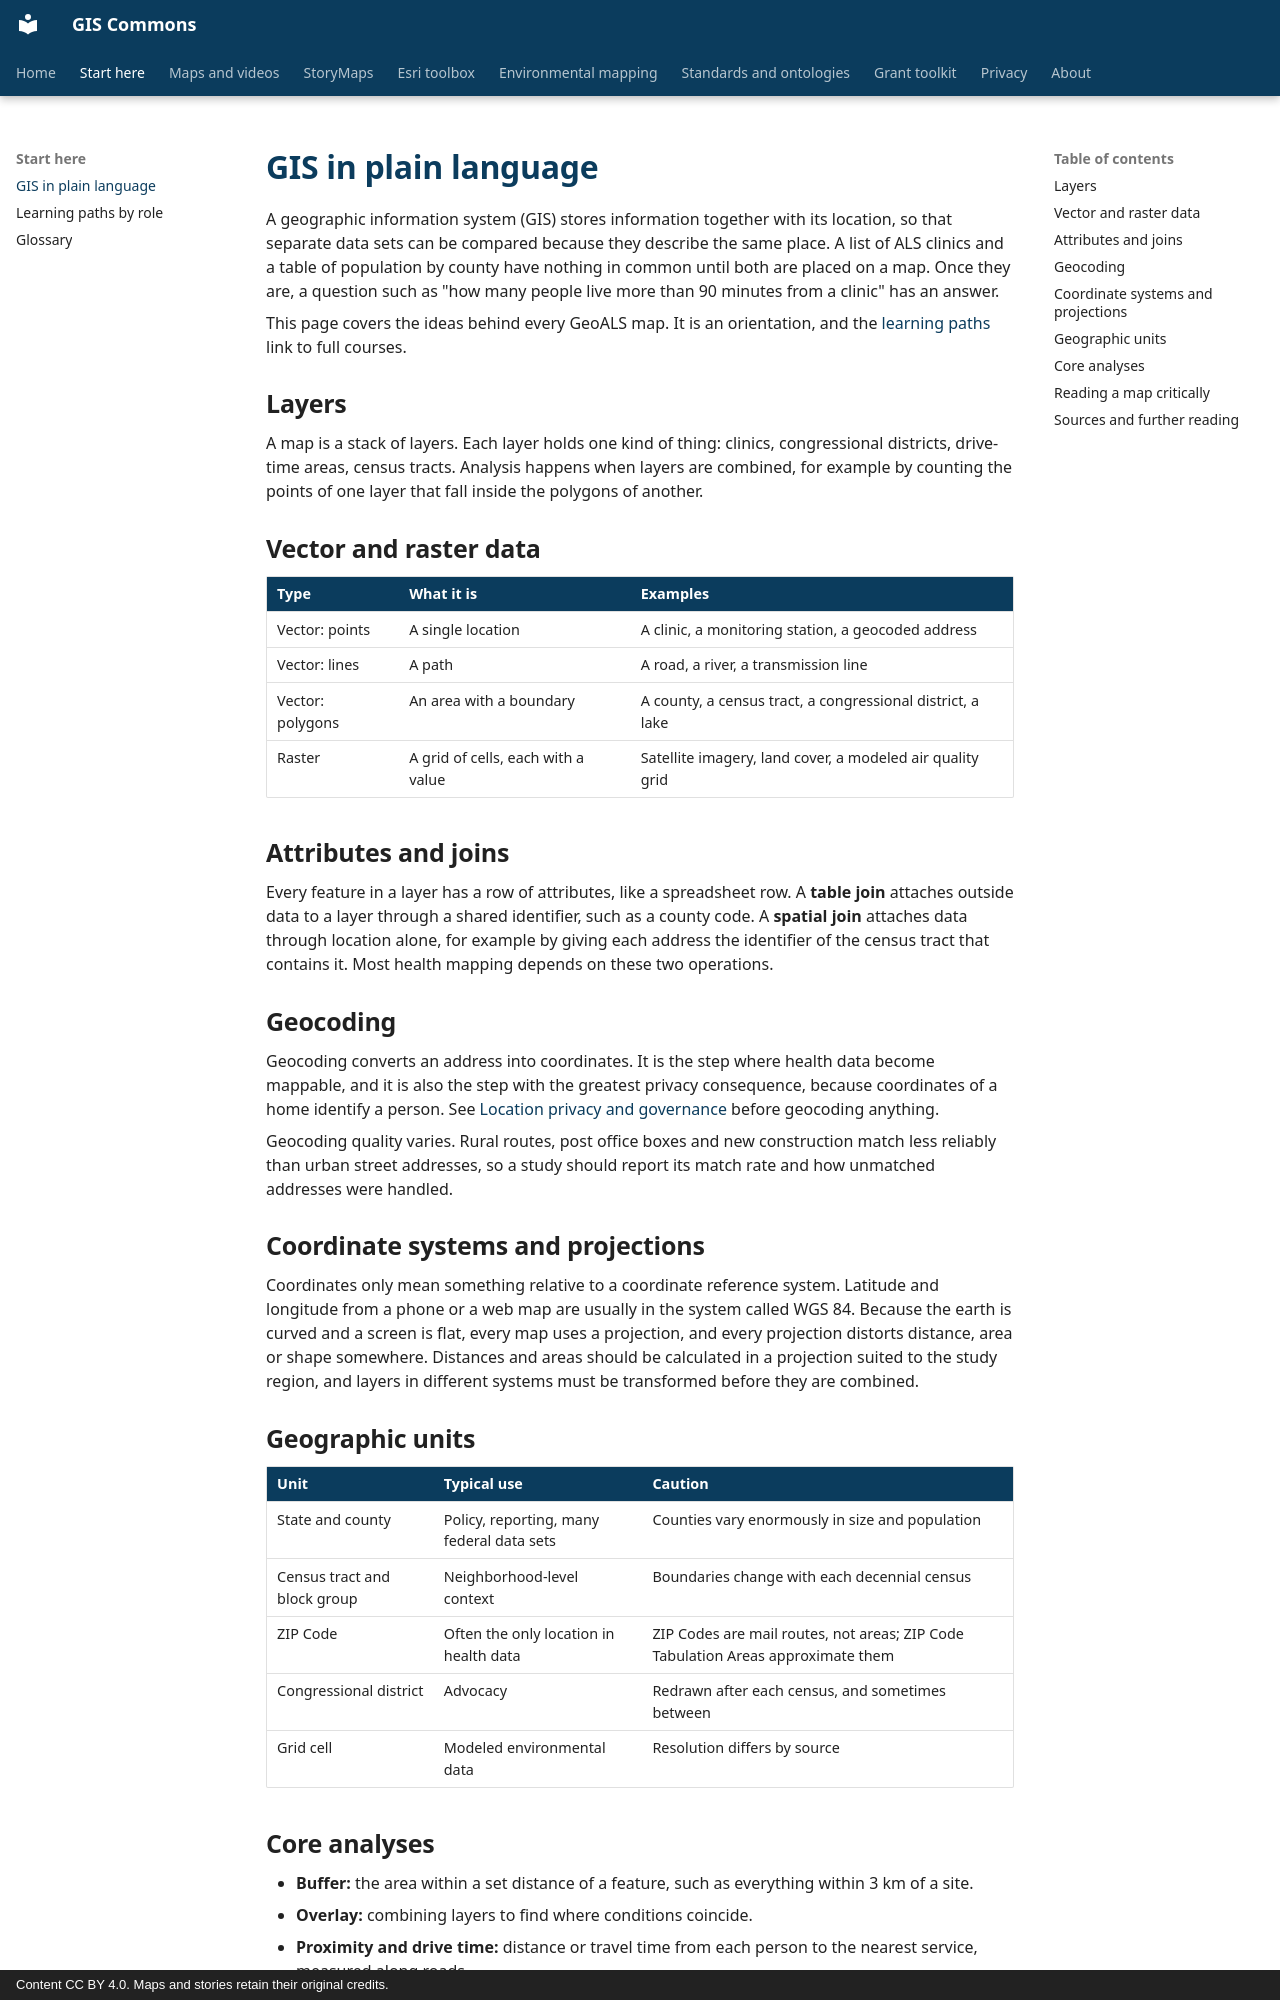

repository: BoyceLab/gis-commons · page: start/gis-basics/index.html · generator: mkdocs · copyright: Content CC BY 4.0. Maps and stories retain their original credits.

# GIS in plain language

A geographic information system (GIS) stores information together with its location, so that separate data sets can be compared because they describe the same place. A list of ALS clinics and a table of population by county have nothing in common until both are placed on a map. Once they are, a question such as "how many people live more than 90 minutes from a clinic" has an answer.

This page covers the ideas behind every GeoALS map. It is an orientation, and the [learning paths](learning-paths.md) link to full courses.

## Layers

A map is a stack of layers. Each layer holds one kind of thing: clinics, congressional districts, drive-time areas, census tracts. Analysis happens when layers are combined, for example by counting the points of one layer that fall inside the polygons of another.

## Vector and raster data

| Type | What it is | Examples |
|---|---|---|
| Vector: points | A single location | A clinic, a monitoring station, a geocoded address |
| Vector: lines | A path | A road, a river, a transmission line |
| Vector: polygons | An area with a boundary | A county, a census tract, a congressional district, a lake |
| Raster | A grid of cells, each with a value | Satellite imagery, land cover, a modeled air quality grid |

## Attributes and joins

Every feature in a layer has a row of attributes, like a spreadsheet row. A **table join** attaches outside data to a layer through a shared identifier, such as a county code. A **spatial join** attaches data through location alone, for example by giving each address the identifier of the census tract that contains it. Most health mapping depends on these two operations.

## Geocoding

Geocoding converts an address into coordinates. It is the step where health data become mappable, and it is also the step with the greatest privacy consequence, because coordinates of a home identify a person. See [Location privacy and governance](../governance/privacy.md) before geocoding anything.

Geocoding quality varies. Rural routes, post office boxes and new construction match less reliably than urban street addresses, so a study should report its match rate and how unmatched addresses were handled.

## Coordinate systems and projections

Coordinates only mean something relative to a coordinate reference system. Latitude and longitude from a phone or a web map are usually in the system called WGS 84. Because the earth is curved and a screen is flat, every map uses a projection, and every projection distorts distance, area or shape somewhere. Distances and areas should be calculated in a projection suited to the study region, and layers in different systems must be transformed before they are combined.

## Geographic units

| Unit | Typical use | Caution |
|---|---|---|
| State and county | Policy, reporting, many federal data sets | Counties vary enormously in size and population |
| Census tract and block group | Neighborhood-level context | Boundaries change with each decennial census |
| ZIP Code | Often the only location in health data | ZIP Codes are mail routes, not areas; ZIP Code Tabulation Areas approximate them |
| Congressional district | Advocacy | Redrawn after each census, and sometimes between |
| Grid cell | Modeled environmental data | Resolution differs by source |
